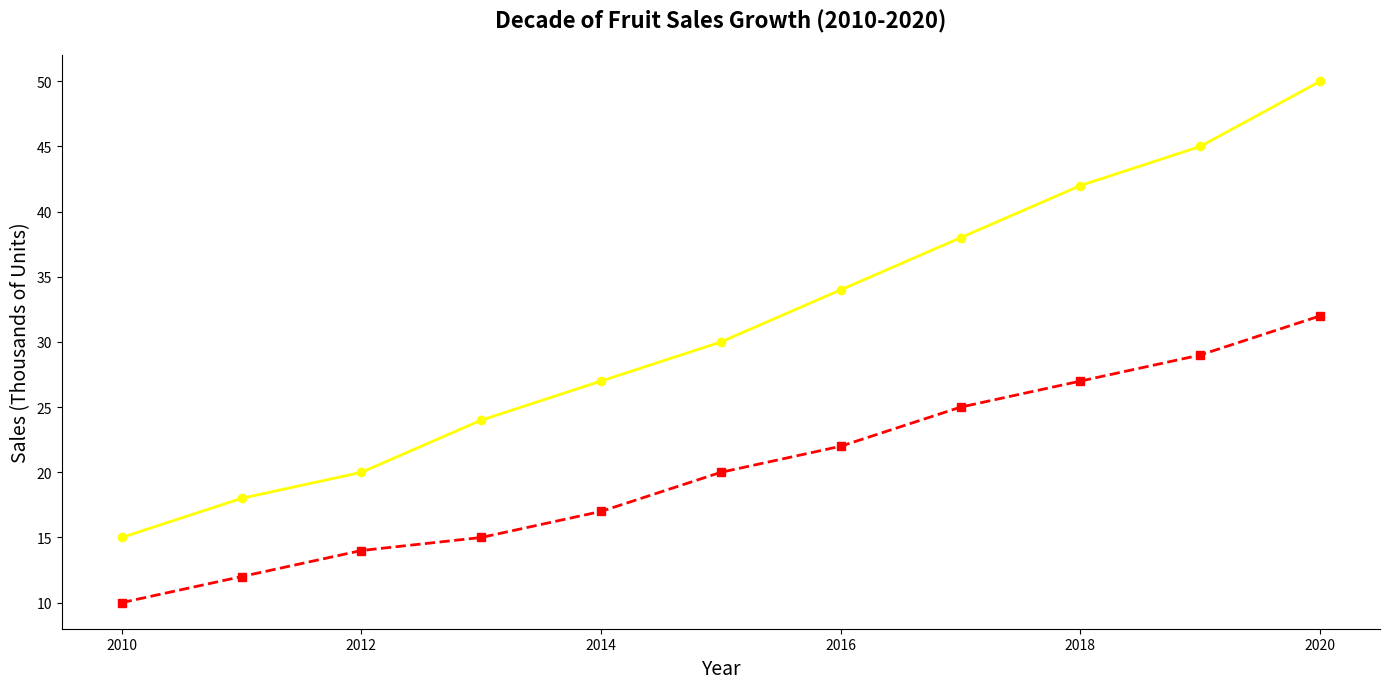

Recreate this plot in Python.
import matplotlib.pyplot as plt
import numpy as np

years = np.arange(2010, 2021)
apple_sales = [15, 18, 20, 24, 27, 30, 34, 38, 42, 45, 50]
orange_sales = [10, 12, 14, 15, 17, 20, 22, 25, 27, 29, 32]

fig, ax = plt.subplots(figsize=(14, 7))

ax.plot(years, apple_sales, marker='o', linestyle='-', color='yellow', linewidth=2, markersize=6)
ax.plot(years, orange_sales, marker='s', linestyle='--', color='r', linewidth=2, markersize=6)

ax.set_title('Decade of Fruit Sales Growth (2010-2020)', fontsize=16, fontweight='bold', pad=20)
ax.set_xlabel('Year', fontsize=14)
ax.set_ylabel('Sales (Thousands of Units)', fontsize=14)

ax.grid(False)
ax.spines['top'].set_visible(False)
ax.spines['right'].set_visible(False)

plt.tight_layout()
plt.show()
